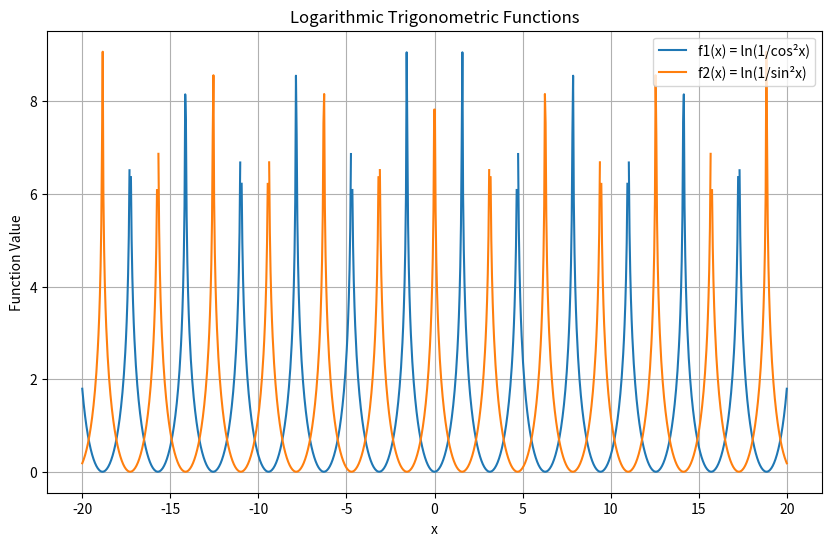

Reproduce this figure in Python.
import numpy as np
import matplotlib.pyplot as plt

# Generate 1000 points
x = np.linspace(-20, 20, 1000)

# Calculate functions
f1 = np.log(1 / np.cos(x)**2)

f2 = np.log(1 / np.sin(x)**2)

# Remove numerical singularities
f1[np.abs(np.cos(x)) < 0.01] = np.nan
f2[np.abs(np.sin(x)) < 0.01] = np.nan

# Plot
plt.figure(figsize=(10, 6))

plt.plot(x, f1, label='f1(x) = ln(1/cos²x)')

plt.plot(x, f2, label='f2(x) = ln(1/sin²x)')

plt.xlabel("x")
plt.ylabel("Function Value")

plt.title("Logarithmic Trigonometric Functions")

plt.legend()

plt.grid()

plt.show()
